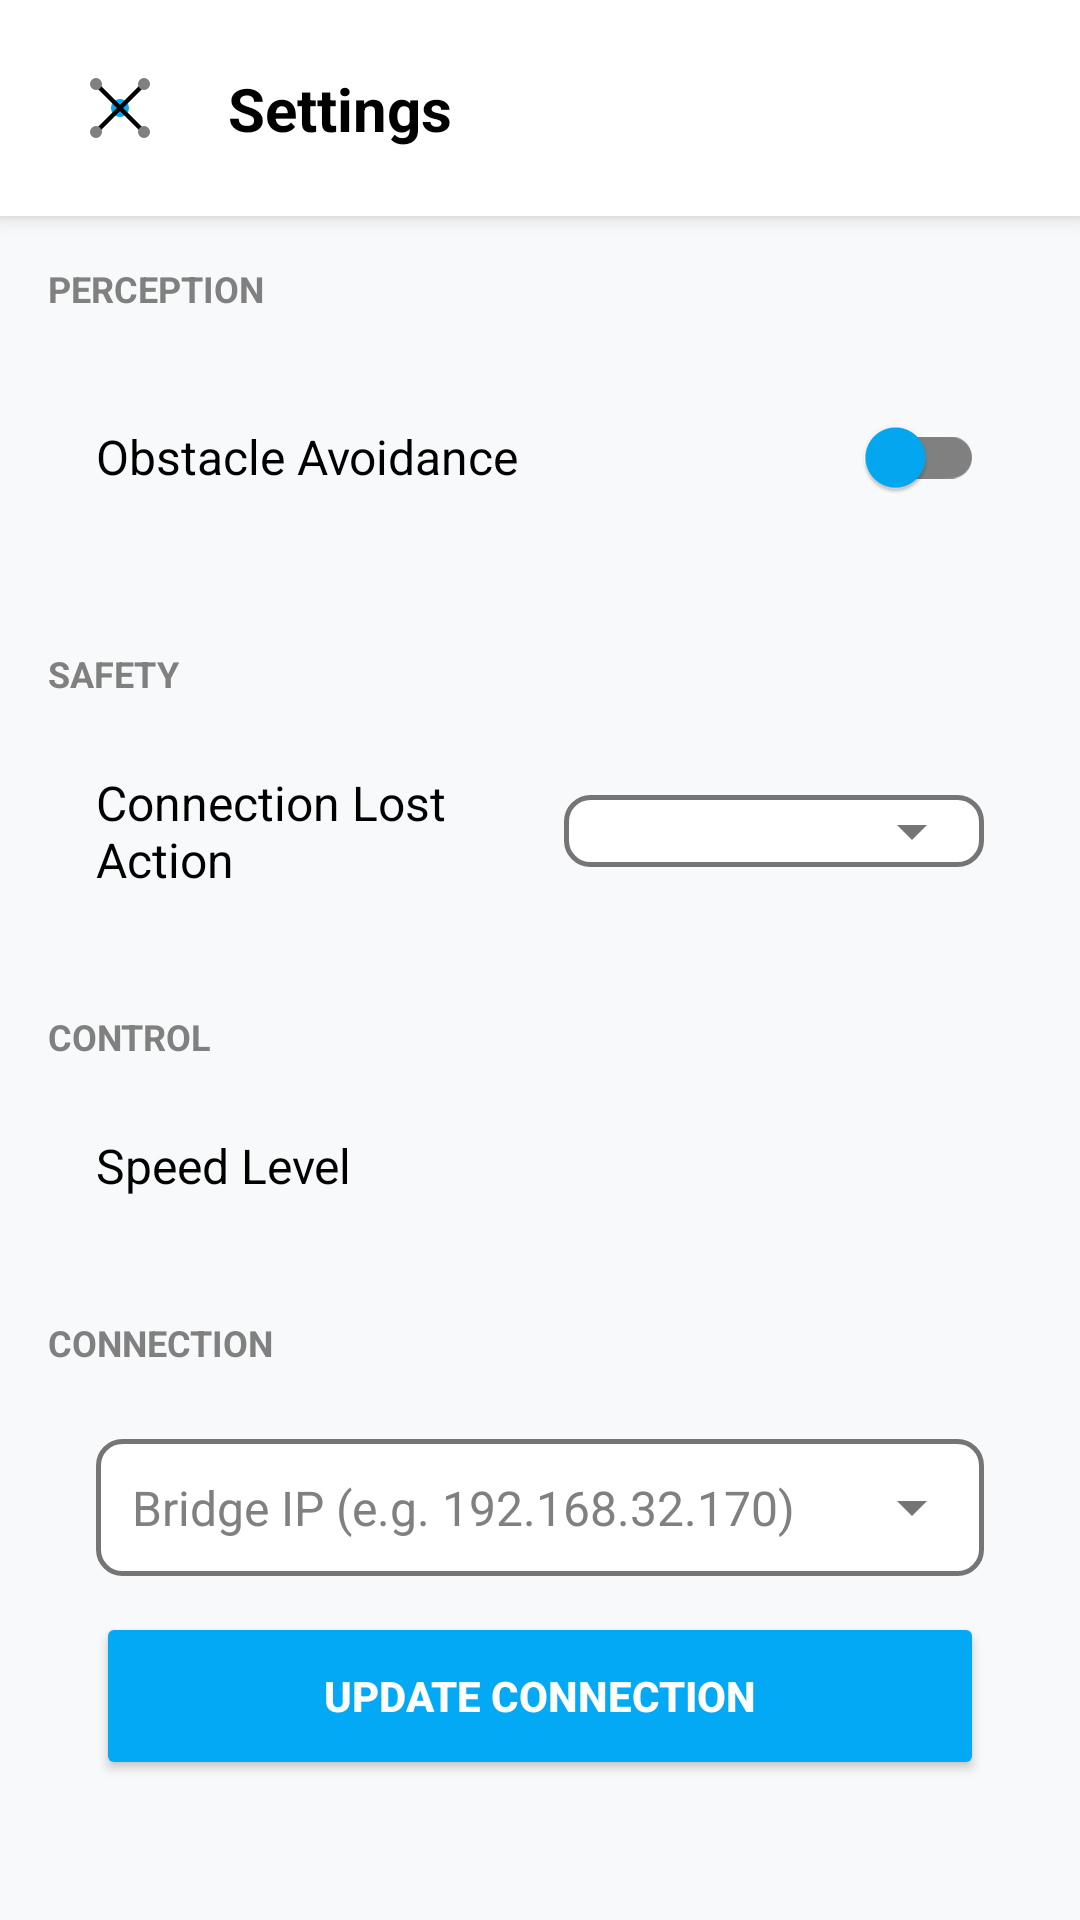

Write the Android layout XML for this screen, with the resource values it uses.
<!-- AndroidManifest.xml: activity theme Theme.Rosdronebridge -->
<!-- res/layout/activity_settings.xml -->
<?xml version="1.0" encoding="utf-8"?>
<androidx.constraintlayout.widget.ConstraintLayout xmlns:android="http://schemas.android.com/apk/res/android"
    xmlns:app="http://schemas.android.com/apk/res-auto"
    xmlns:tools="http://schemas.android.com/tools"
    android:layout_width="match_parent"
    android:layout_height="match_parent"
    android:background="#F8F9FA">

    
    <View
        android:id="@+id/topBar"
        android:layout_width="0dp"
        android:layout_height="72dp"
        android:background="@color/white"
        android:elevation="4dp"
        app:layout_constraintEnd_toEndOf="parent"
        app:layout_constraintStart_toStartOf="parent"
        app:layout_constraintTop_toTopOf="parent" />

    <ImageButton
        android:id="@+id/backButton"
        android:layout_width="48dp"
        android:layout_height="48dp"
        android:layout_marginStart="16dp"
        android:background="?attr/selectableItemBackgroundBorderless"
        android:elevation="5dp"
        android:src="@drawable/ic_logo"
        app:layout_constraintBottom_toBottomOf="@+id/topBar"
        app:layout_constraintStart_toStartOf="parent"
        app:layout_constraintTop_toTopOf="@+id/topBar" />

    <TextView
        android:layout_width="wrap_content"
        android:layout_height="wrap_content"
        android:layout_marginStart="12dp"
        android:text="Settings"
        android:textColor="@color/black"
        android:textSize="20sp"
        android:textStyle="bold"
        android:elevation="5dp"
        app:layout_constraintBottom_toBottomOf="@+id/backButton"
        app:layout_constraintStart_toEndOf="@+id/backButton"
        app:layout_constraintTop_toTopOf="@+id/backButton" />

    <androidx.core.widget.NestedScrollView
        android:layout_width="0dp"
        android:layout_height="0dp"
        android:padding="16dp"
        app:layout_constraintBottom_toBottomOf="parent"
        app:layout_constraintEnd_toEndOf="parent"
        app:layout_constraintStart_toStartOf="parent"
        app:layout_constraintTop_toBottomOf="@+id/topBar">

        <LinearLayout
            android:layout_width="match_parent"
            android:layout_height="wrap_content"
            android:orientation="vertical">

            <TextView
                android:layout_width="wrap_content"
                android:layout_height="wrap_content"
                android:text="Perception"
                android:textAllCaps="true"
                android:textColor="@color/gray"
                android:textSize="12sp"
                android:textStyle="bold"
                android:layout_marginBottom="8dp"/>

            <LinearLayout
                android:layout_width="match_parent"
                android:layout_height="wrap_content"
                android:background="@drawable/rounded_box"
                android:gravity="center_vertical"
                android:orientation="horizontal"
                android:padding="16dp">

                <TextView
                    android:layout_width="0dp"
                    android:layout_height="wrap_content"
                    android:layout_weight="1"
                    android:text="Obstacle Avoidance"
                    android:textColor="@color/black"
                    android:textSize="16sp" />

                <androidx.appcompat.widget.SwitchCompat
                    android:id="@+id/avoidanceSwitch"
                    android:layout_width="wrap_content"
                    android:layout_height="wrap_content"
                    app:thumbTint="@color/light_blue"
                    app:trackTint="@color/gray" />
            </LinearLayout>

            <TextView
                android:layout_width="wrap_content"
                android:layout_height="wrap_content"
                android:text="Safety"
                android:textAllCaps="true"
                android:textColor="@color/gray"
                android:textSize="12sp"
                android:textStyle="bold"
                android:layout_marginTop="24dp"
                android:layout_marginBottom="8dp"/>

            <LinearLayout
                android:layout_width="match_parent"
                android:layout_height="wrap_content"
                android:background="@drawable/rounded_box"
                android:gravity="center_vertical"
                android:orientation="horizontal"
                android:padding="16dp">

                <TextView
                    android:layout_width="0dp"
                    android:layout_height="wrap_content"
                    android:layout_weight="1"
                    android:text="Connection Lost Action"
                    android:textColor="@color/black"
                    android:textSize="16sp" />

                <Spinner
                    android:id="@+id/failsafeActionSpinner"
                    android:layout_width="wrap_content"
                    android:layout_height="wrap_content"
                    android:minWidth="140dp"
                    android:paddingStart="12dp"
                    android:paddingEnd="36dp"
                    android:paddingTop="8dp"
                    android:paddingBottom="8dp"
                    android:background="@drawable/spinner_background"
                    android:popupBackground="@color/white"
                    android:theme="@style/ThemeOverlay.AppCompat.Light"
                    android:spinnerMode="dropdown"
                    android:overlapAnchor="false"
                    android:dropDownVerticalOffset="2dp"/>
            </LinearLayout>

            <TextView
                android:layout_width="wrap_content"
                android:layout_height="wrap_content"
                android:text="Control"
                android:textAllCaps="true"
                android:textColor="@color/gray"
                android:textSize="12sp"
                android:textStyle="bold"
                android:layout_marginTop="24dp"
                android:layout_marginBottom="8dp"/>

            <LinearLayout
                android:layout_width="match_parent"
                android:layout_height="wrap_content"
                android:background="@drawable/rounded_box"
                android:gravity="center_vertical"
                android:orientation="horizontal"
                android:padding="16dp">

                <TextView
                    android:layout_width="0dp"
                    android:layout_height="wrap_content"
                    android:layout_weight="1"
                    android:text="Speed Level"
                    android:textColor="@color/black"
                    android:textSize="16sp" />

                <com.google.android.material.button.MaterialButtonToggleGroup
                    android:id="@+id/speedToggleGroup"
                    android:layout_width="wrap_content"
                    android:layout_height="wrap_content"
                    app:singleSelection="true"
                    app:selectionRequired="true"
                    app:checkedButton="@+id/speedLevel1">

                    <com.google.android.material.button.MaterialButton
                        android:id="@+id/speedLevel1"
                        style="@style/Widget.MaterialComponents.Button.OutlinedButton"
                        android:layout_width="48dp"
                        android:layout_height="wrap_content"
                        android:text="1"
                        android:padding="0dp"
                        android:insetTop="0dp"
                        android:insetBottom="0dp"
                        android:textColor="@color/toggle_button_text"
                        app:backgroundTint="@color/toggle_button_background"
                        app:strokeColor="@color/toggle_button_stroke"
                        app:rippleColor="@color/light_blue" />

                    <com.google.android.material.button.MaterialButton
                        android:id="@+id/speedLevel2"
                        style="@style/Widget.MaterialComponents.Button.OutlinedButton"
                        android:layout_width="48dp"
                        android:layout_height="wrap_content"
                        android:text="2"
                        android:padding="0dp"
                        android:insetTop="0dp"
                        android:insetBottom="0dp"
                        android:textColor="@color/toggle_button_text"
                        app:backgroundTint="@color/toggle_button_background"
                        app:strokeColor="@color/toggle_button_stroke"
                        app:rippleColor="@color/light_blue" />

                    <com.google.android.material.button.MaterialButton
                        android:id="@+id/speedLevel3"
                        style="@style/Widget.MaterialComponents.Button.OutlinedButton"
                        android:layout_width="48dp"
                        android:layout_height="wrap_content"
                        android:text="3"
                        android:padding="0dp"
                        android:insetTop="0dp"
                        android:insetBottom="0dp"
                        android:textColor="@color/toggle_button_text"
                        app:backgroundTint="@color/toggle_button_background"
                        app:strokeColor="@color/toggle_button_stroke"
                        app:rippleColor="@color/light_blue" />

                </com.google.android.material.button.MaterialButtonToggleGroup>
            </LinearLayout>

            <TextView
                android:layout_width="wrap_content"
                android:layout_height="wrap_content"
                android:text="Connection"
                android:textAllCaps="true"
                android:textColor="@color/gray"
                android:textSize="12sp"
                android:textStyle="bold"
                android:layout_marginTop="24dp"
                android:layout_marginBottom="8dp"/>

            <LinearLayout
                android:layout_width="match_parent"
                android:layout_height="wrap_content"
                android:background="@drawable/rounded_box"
                android:orientation="vertical"
                android:padding="16dp">

                <EditText
                    android:id="@+id/rosIpEditText"
                    android:layout_width="match_parent"
                    android:layout_height="wrap_content"
                    android:hint="Bridge IP (e.g. 192.168.32.170)"
                    android:textColorHint="@color/gray"
                    android:inputType="textUri"
                    android:padding="12dp"
                    android:textSize="16sp"
                    android:textColor="@color/black"
                    android:background="@drawable/spinner_background" />

                <Button
                    android:id="@+id/connectButton"
                    android:layout_width="match_parent"
                    android:layout_height="56dp"
                    android:layout_marginTop="12dp"
                    android:backgroundTint="@color/light_blue"
                    android:elevation="2dp"
                    android:text="Update Connection"
                    android:textColor="@color/white"
                    android:textStyle="bold" />
            </LinearLayout>
            
            
        </LinearLayout>
    </androidx.core.widget.NestedScrollView>

</androidx.constraintlayout.widget.ConstraintLayout>
<!-- resources referenced by this layout -->
<resources>
  <color name="black">#FF000000</color>
  <color name="gray">#FF808080</color>
  <color name="light_blue">#FF03A9F4</color>
  <color name="white">#FFFFFFFF</color>
  <!-- drawable ic_logo (drawable) -->
  <vector xmlns:android="http://schemas.android.com/apk/res/android"
      android:width="24dp"
      android:height="24dp"
      android:viewportWidth="24"
      android:viewportHeight="24">
      
      <path
          android:fillColor="@color/light_blue"
          android:pathData="M12,12m-3,0a3,3 0,1 1,6 0a3,3 0,1 1,-6 0" />
      
      <path
          android:strokeColor="@color/black"
          android:strokeWidth="1.5"
          android:pathData="M5,5 L19,19 M5,19 L19,5" />
      
      <path
          android:fillColor="@color/gray"
          android:pathData="M4,4m-2,0a2,2 0,1 1,4 0a2,2 0,1 1,-4 0" />
      <path
          android:fillColor="@color/gray"
          android:pathData="M20,4m-2,0a2,2 0,1 1,4 0a2,2 0,1 1,-4 0" />
      <path
          android:fillColor="@color/gray"
          android:pathData="M4,20m-2,0a2,2 0,1 1,4 0a2,2 0,1 1,-4 0" />
      <path
          android:fillColor="@color/gray"
          android:pathData="M20,20m-2,0a2,2 0,1 1,4 0a2,2 0,1 1,-4 0" />
  </vector>
  <!-- drawable spinner_background (drawable) -->
  <?xml version="1.0" encoding="utf-8"?>
  <selector xmlns:android="http://schemas.android.com/apk/res/android">
      <item android:state_pressed="true">
          <layer-list>
              <item>
                  <shape>
                      <solid android:color="#EEEEEE" />
                      <corners android:radius="8dp" />
                      <stroke android:width="2dp" android:color="@color/light_blue" />
                  </shape>
              </item>
              <item
                  android:drawable="@drawable/ic_arrow_down"
                  android:gravity="end|center_vertical"
                  android:right="12dp" />
          </layer-list>
      </item>
      <item>
          <layer-list>
              <item>
                  <shape>
                      <solid android:color="@color/white" />
                      <corners android:radius="8dp" />
                      <stroke android:width="1.5dp" android:color="#757575" />
                  </shape>
              </item>
              <item
                  android:drawable="@drawable/ic_arrow_down"
                  android:gravity="end|center_vertical"
                  android:right="12dp" />
          </layer-list>
      </item>
  </selector>
  <style name="Theme.Rosdronebridge" parent="Theme.MaterialComponents.DayNight.NoActionBar">
          
          <item name="colorPrimary">@color/purple_500</item>
          <item name="colorPrimaryVariant">@color/white</item>
          <item name="colorOnPrimary">@color/white</item>
          
          <item name="colorSecondary">@color/teal_200</item>
          <item name="colorSecondaryVariant">@color/teal_700</item>
          <item name="colorOnSecondary">@color/black</item>
          
          <item name="android:statusBarColor" tools:targetApi="l">?attr/colorPrimaryVariant</item>
          <item name="android:windowLightStatusBar">true</item>
          
      </style>
  <!-- drawable ic_arrow_down (drawable) -->
  <vector xmlns:android="http://schemas.android.com/apk/res/android"
      android:width="24dp"
      android:height="24dp"
      android:viewportWidth="24"
      android:viewportHeight="24">
      <path
          android:fillColor="#757575"
          android:pathData="M7,10l5,5l5,-5z" />
  </vector>
  <color name="purple_500">#FF6200EE</color>
  <color name="teal_200">#FF03DAC5</color>
  <color name="teal_700">#FF018786</color>
</resources>
